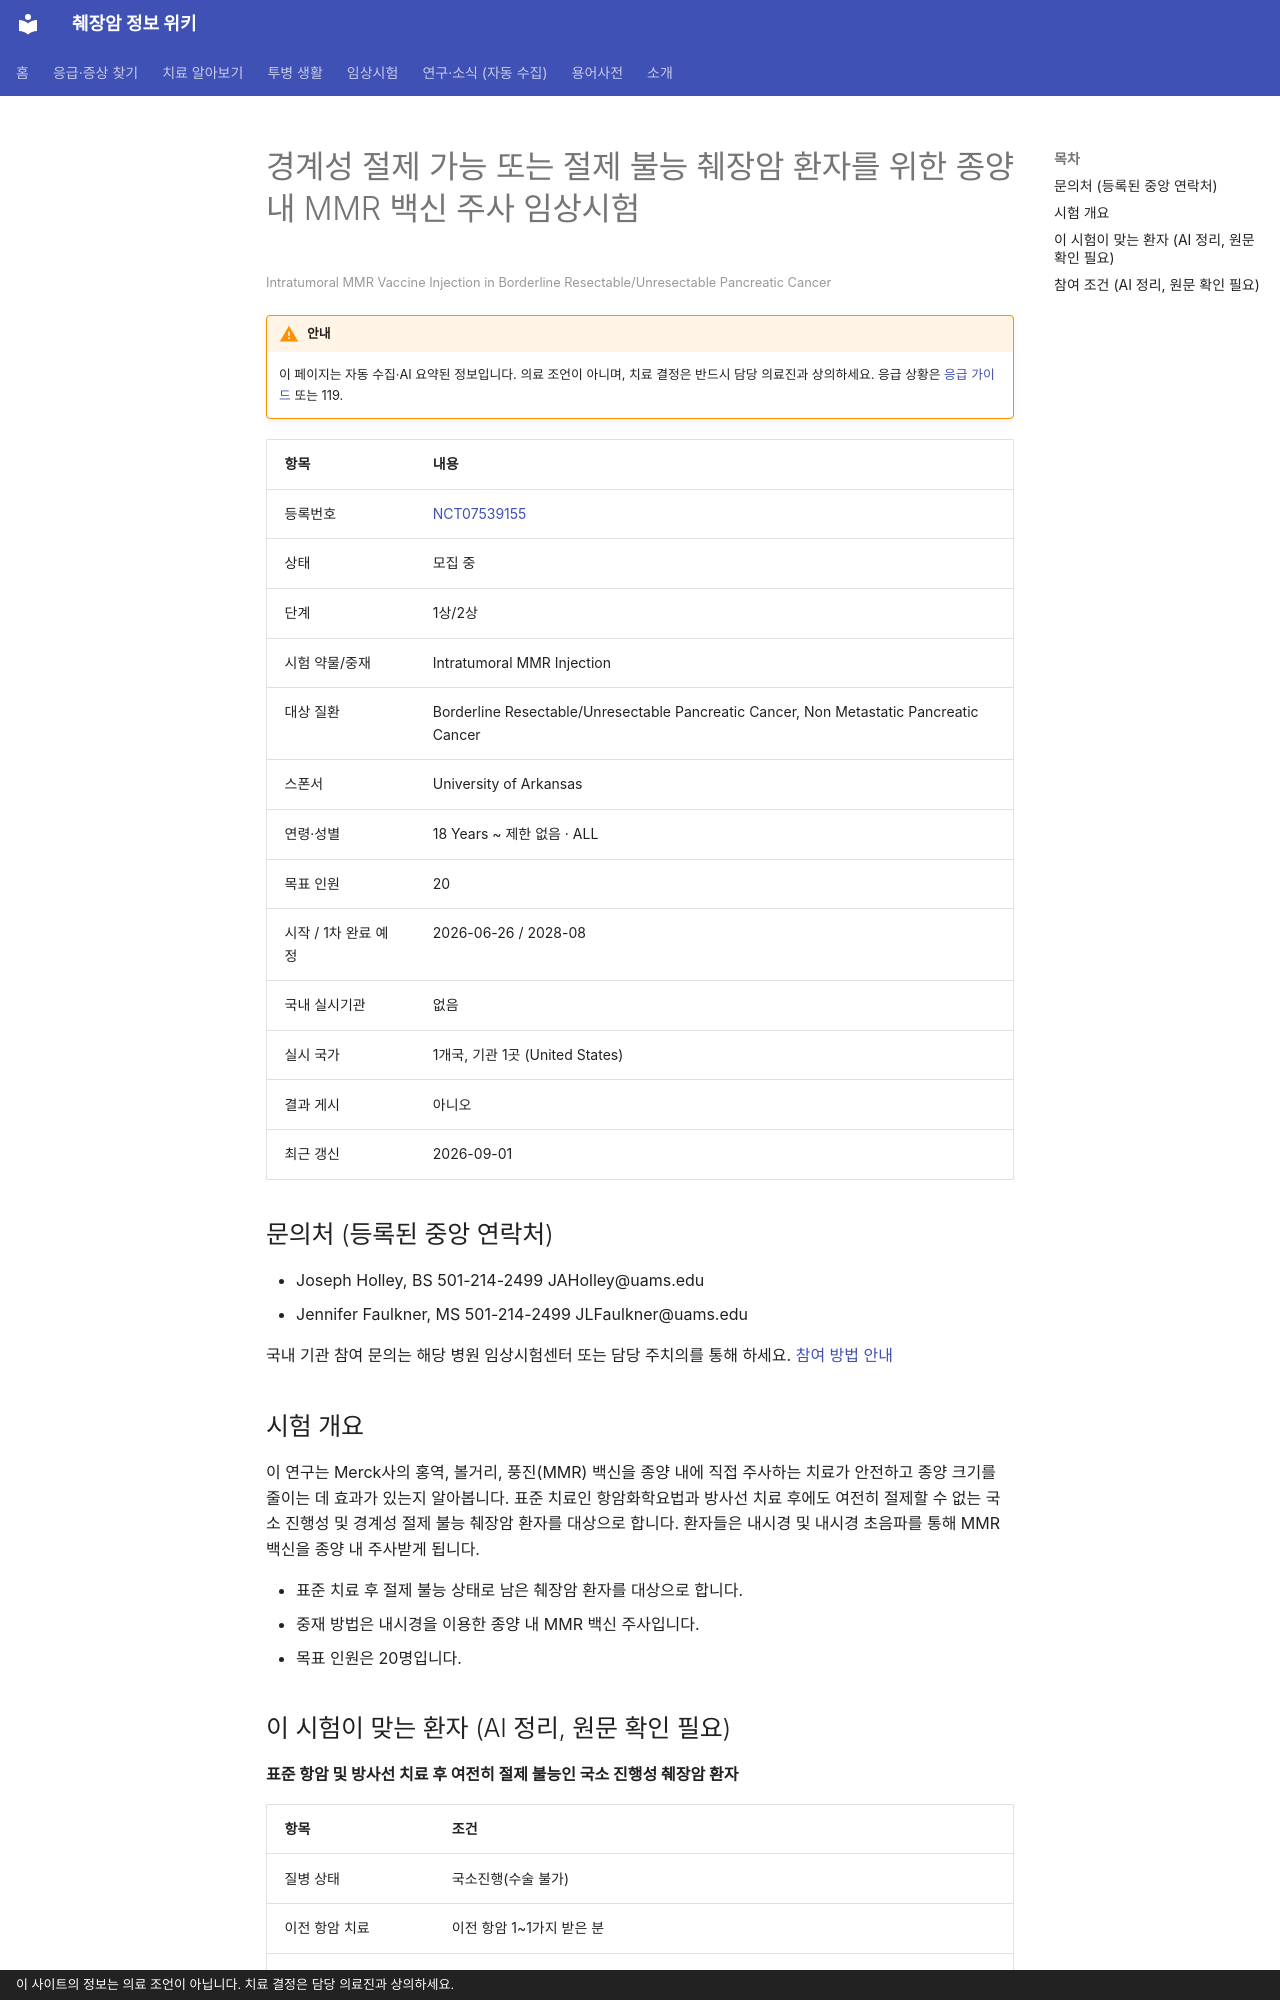

repository: hizorro88-rgb/papersearcher · page: _generated/trials/NCT07539155/index.html · generator: mkdocs · copyright: 이 사이트의 정보는 의료 조언이 아닙니다. 치료 결정은 담당 의료진과 상의하세요.

---
title: "NCT07539155 경계성 절제 가능 또는 절제 불능 췌장암 환자를 위한 종양 내 MMR 백신 주사 임상시험"
description: "1상/2상 · 모집 중"
comments: true
search:
  boost: 0.4
---

# 경계성 절제 가능 또는 절제 불능 췌장암 환자를 위한 종양 내 MMR 백신 주사 임상시험

<small>Intratumoral MMR Vaccine Injection in Borderline Resectable/Unresectable Pancreatic Cancer</small>

!!! warning "안내"
    이 페이지는 자동 수집·AI 요약된 정보입니다. 의료 조언이 아니며, 치료 결정은 반드시 담당 의료진과 상의하세요. 응급 상황은 [응급 가이드](../../guides/emergency/index.md) 또는 119.

| 항목 | 내용 |
|---|---|
| 등록번호 | [NCT07539155](https://clinicaltrials.gov/study/NCT07539155) |
| 상태 | 모집 중 |
| 단계 | 1상/2상 |
| 시험 약물/중재 | Intratumoral MMR Injection |
| 대상 질환 | Borderline Resectable/Unresectable Pancreatic Cancer, Non Metastatic Pancreatic Cancer |
| 스폰서 | University of Arkansas |
| 연령·성별 | 18 Years ~ 제한 없음 · ALL |
| 목표 인원 | 20 |
| 시작 / 1차 완료 예정 | 2026-06-26 / 2028-08 |
| 국내 실시기관 | 없음 |
| 실시 국가 | 1개국, 기관 1곳 (United States) |
| 결과 게시 | 아니오 |
| 최근 갱신 | 2026-09-01 |

## 문의처 (등록된 중앙 연락처)

- Joseph Holley, BS 501-214-2499 JAHolley@uams.edu
- Jennifer Faulkner, MS 501-214-2499 JLFaulkner@uams.edu

국내 기관 참여 문의는 해당 병원 임상시험센터 또는 담당 주치의를 통해 하세요. [참여 방법 안내](../../guides/trials/how-to-apply.md)

## 시험 개요

이 연구는 Merck사의 홍역, 볼거리, 풍진(MMR) 백신을 종양 내에 직접 주사하는 치료가 안전하고 종양 크기를 줄이는 데 효과가 있는지 알아봅니다. 표준 치료인 항암화학요법과 방사선 치료 후에도 여전히 절제할 수 없는 국소 진행성 및 경계성 절제 불능 췌장암 환자를 대상으로 합니다. 환자들은 내시경 및 내시경 초음파를 통해 MMR 백신을 종양 내 주사받게 됩니다.

- 표준 치료 후 절제 불능 상태로 남은 췌장암 환자를 대상으로 합니다.
- 중재 방법은 내시경을 이용한 종양 내 MMR 백신 주사입니다.
- 목표 인원은 20명입니다.

## 이 시험이 맞는 환자 (AI 정리, 원문 확인 필요)

**표준 항암 및 방사선 치료 후 여전히 절제 불능인 국소 진행성 췌장암 환자**

| 항목 | 조건 |
|---|---|
| 질병 상태 | 국소진행(수술 불가) |
| 이전 항암 치료 | 이전 항암 1~1가지 받은 분 |
| 받았어야 하는 치료 | 젬시타빈, FOLFIRINOX, 5-FU 계열, 이리노테칸, 탁산(아브락산 등), 방사선치료 |
| ECOG 수행능력 | 1 이하 |

주요 제외 기준: 전이성 질환이 있는 경우 · 임산부 또는 수유부 · 30일 이내 생백신 접종력 · 이전 치료로 인한 회복되지 않은 2등급 이상의 독성

내 상황에 맞는지 한 번에 보려면 [맞춤 임상시험 찾기](../../guides/trials/finder.md).
